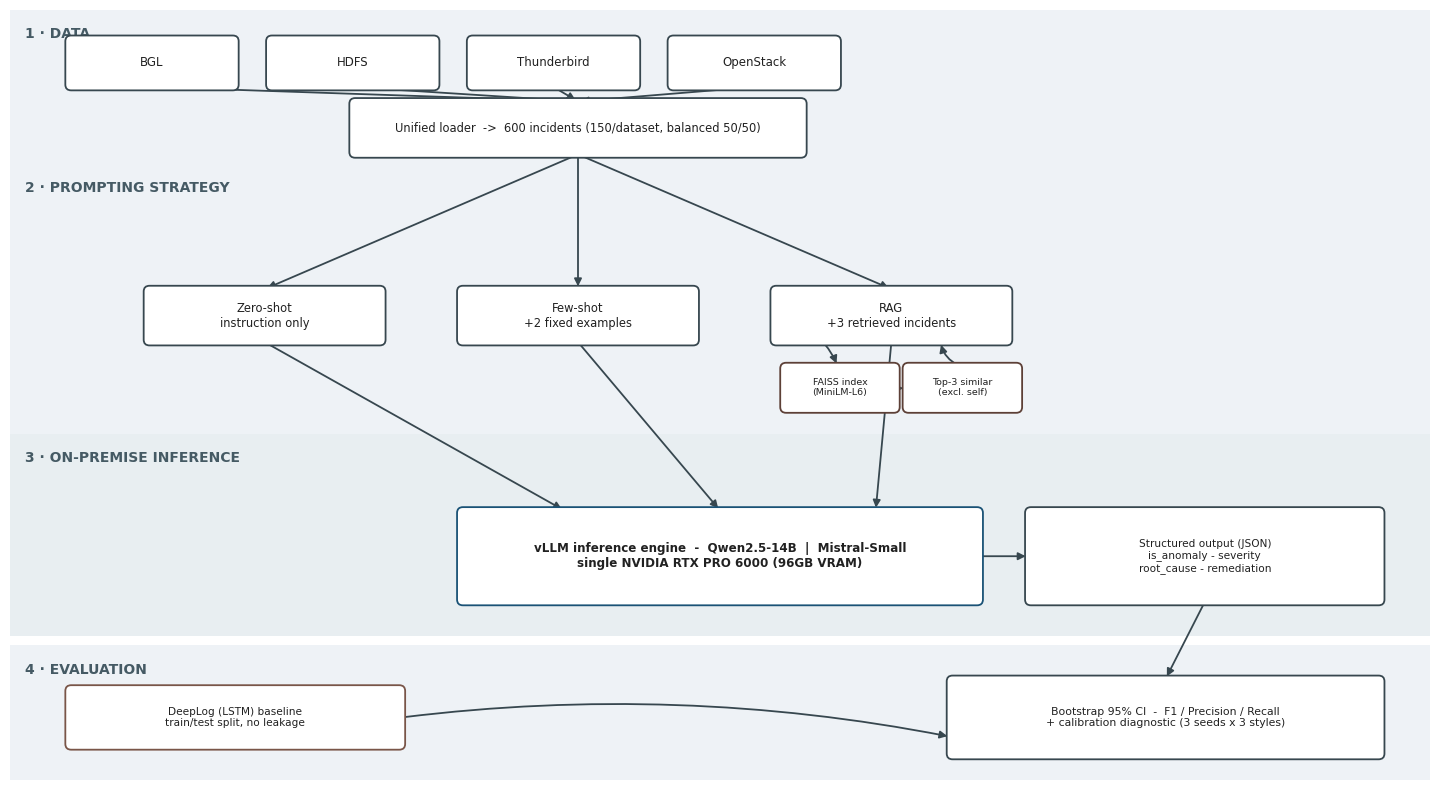

Recreate this plot in Python. (Note: this script raises an exception after producing the figure.)
"""
Redesign of the architecture figure as a swimlane diagram: each pipeline
stage sits in its own labeled lane with a consistent muted background,
one accent color per lane (not per box), uniform box styling, and a
single dark arrow color throughout. This avoids a "rainbow boxes" look
and reads closer to a systems-paper figure.

Run from paper/:
    python3 generate_full_architecture.py
"""

import matplotlib
matplotlib.use("Agg")
import matplotlib.pyplot as plt
from matplotlib.patches import FancyBboxPatch, FancyArrowPatch, Rectangle

plt.rcParams["font.family"] = "DejaVu Sans"

ARROW_COLOR = "#37474f"
TEXT_COLOR = "#212121"
LANE_BG = "#eef2f6"
INFER_BG = "#e8eef1"

fig, ax = plt.subplots(figsize=(14.5, 8))
ax.set_xlim(0, 14.5)
ax.set_ylim(0, 8)
ax.axis("off")

def lane(x, y, w, h, color, label):
    ax.add_patch(Rectangle((x, y), w, h, facecolor=color, edgecolor="none", zorder=0))
    ax.text(x + 0.15, y + h - 0.18, label, fontsize=10, weight="bold",
             color="#455a64", ha="left", va="top", zorder=1)

def box(x, y, w, h, text, border, fill="#ffffff", fontsize=8.3, weight="normal", zorder=3):
    b = FancyBboxPatch((x, y), w, h, boxstyle="round,pad=0.035,rounding_size=0.06",
                        linewidth=1.3, edgecolor=border, facecolor=fill, zorder=zorder)
    ax.add_patch(b)
    ax.text(x + w/2, y + h/2, text, ha="center", va="center", fontsize=fontsize,
             color=TEXT_COLOR, weight=weight, zorder=zorder+1)

def arrow(p1, p2, connectionstyle=None, lw=1.3, zorder=2):
    kwargs = dict(arrowstyle="-|>", mutation_scale=11, linewidth=lw,
                   color=ARROW_COLOR, zorder=zorder)
    if connectionstyle:
        kwargs["connectionstyle"] = connectionstyle
    ax.add_patch(FancyArrowPatch(p1, p2, **kwargs))

# Lane backgrounds
lane(0.0, 6.4, 14.5, 1.6, LANE_BG, "1 · DATA")
lane(0.0, 3.6, 14.5, 2.8, LANE_BG, "2 · PROMPTING STRATEGY")
lane(0.0, 1.5, 14.5, 2.1, INFER_BG, "3 · ON-PREMISE INFERENCE")
lane(0.0, 0.0, 14.5, 1.4, LANE_BG, "4 · EVALUATION")

BORDER = "#37474f"

# ---------------------------------------------------------------------
# LANE 1: Data
# ---------------------------------------------------------------------
ds_names = ["BGL", "HDFS", "Thunderbird", "OpenStack"]
ds_w, ds_h = 1.7, 0.5
ds_y = 7.2
ds_gap = 2.05
ds_x0 = 0.6
ds_centers = []
for i, name in enumerate(ds_names):
    bx = ds_x0 + i * ds_gap
    box(bx, ds_y, ds_w, ds_h, name, BORDER, fontsize=8.5)
    ds_centers.append(bx + ds_w/2)

loader_x, loader_y, loader_w, loader_h = 3.5, 6.5, 4.6, 0.55
box(loader_x, loader_y, loader_w, loader_h,
    "Unified loader  ->  600 incidents (150/dataset, balanced 50/50)",
    BORDER, fontsize=8.3)
for cx in ds_centers:
    arrow((cx, ds_y), (loader_x + loader_w/2, loader_y + loader_h))

# ---------------------------------------------------------------------
# LANE 2: Prompting strategies
# ---------------------------------------------------------------------
incident_pt = (loader_x + loader_w/2, loader_y)

strat_y, strat_h, strat_w = 4.55, 0.55, 2.4
strat_gap = 3.2
strat_x0 = 1.4
labels = ["Zero-shot\ninstruction only",
          "Few-shot\n+2 fixed examples",
          "RAG\n+3 retrieved incidents"]
strat_centers = []
for i, text in enumerate(labels):
    bx = strat_x0 + i * strat_gap
    box(bx, strat_y, strat_w, strat_h, text, BORDER, fontsize=8.3)
    strat_centers.append((bx, bx + strat_w))
    arrow(incident_pt, (bx + strat_w/2, strat_y + strat_h))

# RAG retrieval sub-flow, tucked below the RAG box within the same lane
rag_left, rag_right = strat_centers[2]
r1_x, r2_x = rag_left + 0.1, rag_left + 1.35
retr_y = 3.85
box(r1_x, retr_y, 1.15, 0.45, "FAISS index\n(MiniLM-L6)", "#5d4037", fontsize=6.8)
box(r2_x, retr_y, 1.15, 0.45, "Top-3 similar\n(excl. self)", "#5d4037", fontsize=6.8)
arrow((rag_left + 0.5, strat_y), (r1_x + 0.55, retr_y + 0.45), connectionstyle="arc3,rad=-0.1")
arrow((r1_x + 1.15, retr_y + 0.22), (r2_x, retr_y + 0.22))
arrow((r2_x + 0.55, retr_y + 0.45), (rag_left + 1.7, strat_y), connectionstyle="arc3,rad=-0.25")

# ---------------------------------------------------------------------
# LANE 3: Inference
# ---------------------------------------------------------------------
gpu_x, gpu_y, gpu_w, gpu_h = 4.6, 1.85, 5.3, 0.95
box(gpu_x, gpu_y, gpu_w, gpu_h,
    "vLLM inference engine  -  Qwen2.5-14B  |  Mistral-Small\n"
    "single NVIDIA RTX PRO 6000 (96GB VRAM)",
    "#1a5276", fill="#ffffff", fontsize=8.6, weight="bold")

targets = [gpu_x + gpu_w*0.2, gpu_x + gpu_w*0.5, gpu_x + gpu_w*0.8]
for (left, right), tx in zip(strat_centers, targets):
    arrow(((left+right)/2, strat_y), (tx, gpu_y + gpu_h))

out_x, out_y, out_w, out_h = 10.4, 1.85, 3.6, 0.95
box(out_x, out_y, out_w, out_h,
    "Structured output (JSON)\nis_anomaly - severity\nroot_cause - remediation",
    BORDER, fontsize=7.6)
arrow((gpu_x + gpu_w, gpu_y + gpu_h/2), (out_x, out_y + out_h/2))

# ---------------------------------------------------------------------
# LANE 4: Evaluation
# ---------------------------------------------------------------------
deeplog_x, deeplog_y, deeplog_w, deeplog_h = 0.6, 0.35, 3.4, 0.6
box(deeplog_x, deeplog_y, deeplog_w, deeplog_h,
    "DeepLog (LSTM) baseline\ntrain/test split, no leakage",
    "#795548", fontsize=7.6)

score_x, score_y, score_w, score_h = 9.6, 0.25, 4.4, 0.8
box(score_x, score_y, score_w, score_h,
    "Bootstrap 95% CI  -  F1 / Precision / Recall\n"
    "+ calibration diagnostic (3 seeds x 3 styles)",
    BORDER, fontsize=7.8)

arrow((out_x + out_w/2, out_y), (score_x + score_w/2, score_y + score_h))
arrow((deeplog_x + deeplog_w, deeplog_y + deeplog_h/2), (score_x, score_y + 0.2),
      connectionstyle="arc3,rad=-0.08")

plt.tight_layout()
plt.savefig("figures/full_architecture.png", dpi=230, bbox_inches="tight", facecolor="white")
print("Saved: figures/full_architecture.png")
